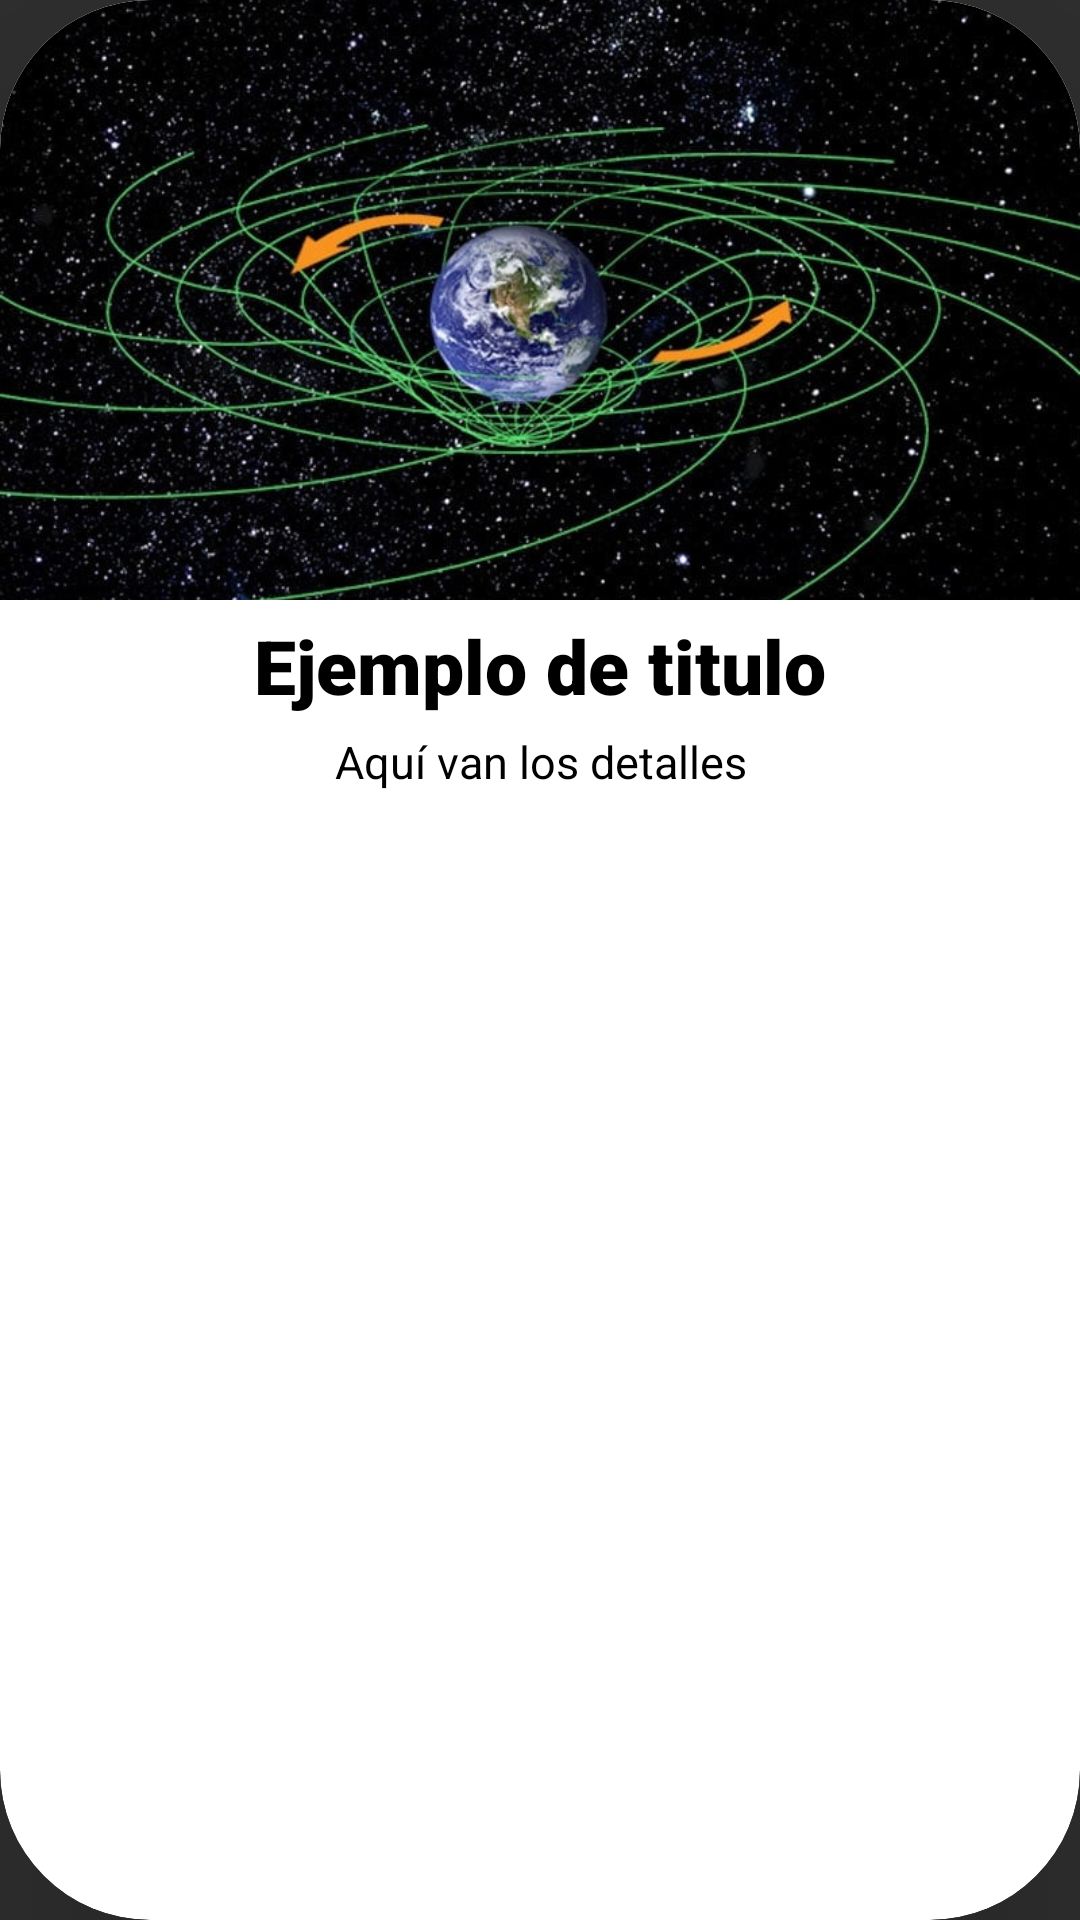

Android layout source for this screen:
<!-- AndroidManifest.xml: application theme Theme.AppCompat.NoActionBar -->
<!-- res/layout/recyclerview_model.xml -->
<?xml version="1.0" encoding="utf-8"?>
<androidx.cardview.widget.CardView xmlns:android="http://schemas.android.com/apk/res/android"
    xmlns:app="http://schemas.android.com/apk/res-auto"
    android:id="@+id/Card_View"
    android:layout_width="match_parent"
    android:layout_height="wrap_content"
    app:cardCornerRadius="50dp"
    app:cardElevation="50dp"
    app:cardBackgroundColor="@color/white"
    android:layout_margin="15dp"
    android:foreground="?selectableItemBackground"
    android:clickable="true">

    <LinearLayout
        android:layout_width="match_parent"
        android:layout_height="wrap_content"
        android:backgroundTint="@color/white"
        android:background="@color/white"
        android:orientation="vertical">

    <ImageView
        android:id="@+id/item_image"
        android:layout_width="match_parent"
        android:layout_height="200dp"
        android:scaleType="centerCrop"
        android:src="@drawable/gravity_anomalies"/>

        <TextView
            android:id="@+id/item_title"
            android:layout_width="match_parent"
            android:layout_height="wrap_content"
            android:textAlignment="center"
            android:text="Ejemplo de titulo"
            android:layout_marginTop="5dp"
            android:textColor="#000000"
            android:fontFamily="sans-serif-black"
            android:textSize="25sp"/>

        <TextView
            android:id="@+id/item_details"
            android:layout_width="match_parent"
            android:layout_height="wrap_content"
            android:layout_marginTop="5dp"
            android:layout_marginBottom="10dp"
            android:textAlignment="center"
            android:text="Aquí van los detalles"
            android:textSize="15sp"
            android:fontFamily="sans-serif"
            android:textColor="#000000"/>

    </LinearLayout>

</androidx.cardview.widget.CardView>
<!-- resources referenced by this layout -->
<resources>
  <!-- drawable gravity_anomalies: jpg bitmap (drawable, 120513 bytes) -->
  <!-- not gathered from this repository: default colours our renderer supplied (Android Studio template values) -->
  <color name="white">#FFFFFFFF</color>
</resources>
